Photos from the image-classification dataset "pr" in the GitHub repository ndrpscl/MNetv3. Its 9 classes are: butterhead lettuce, crisphead lettuce, curly lettuce, iceberg lettuce, lollo lettuce, looseleaf lettuce, oak leaf lettuce, red leaf lettuce, romaine lettuce.

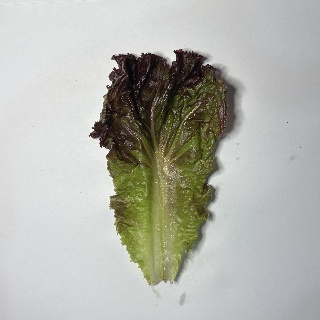
Label: red leaf lettuce

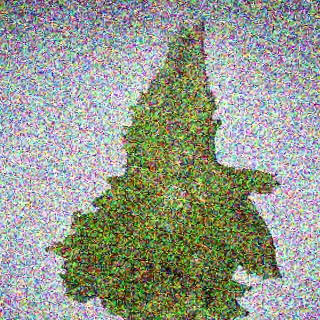
Label: curly lettuce

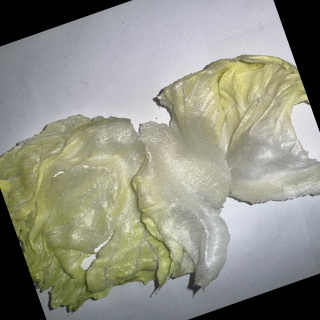
Label: iceberg lettuce

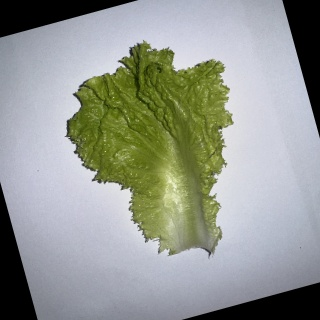
Label: looseleaf lettuce

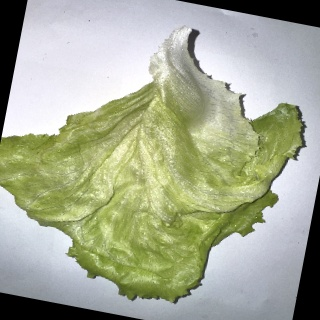
Label: crisphead lettuce

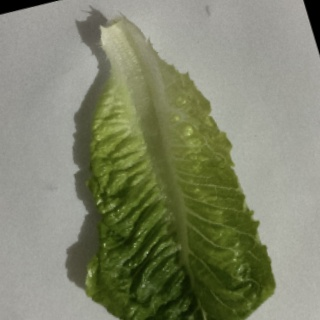
Label: romaine lettuce
